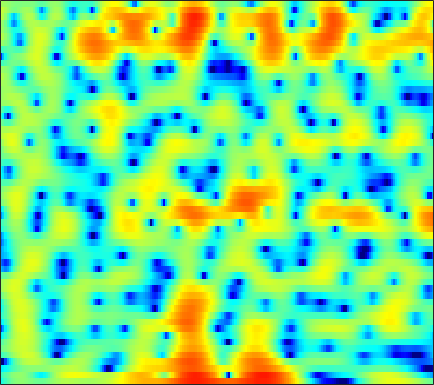

The table this chart was drawn from, first rows:
-4.5462, -3.6817, -2.6221, -1.7326, -1.1703, -0.54804, -0.080371, 0.1805, 0.40518, 0.50582, 0.49001, 0.41168, 0.23176, -0.0056995, -0.2136, -0.51269, -0.76579, -0.89429, -0.96531, -0.87841, -0.6633, -0.42654, -0.049511, 0.36383
-3.188, -2.578, -1.775, -1.031, -0.5422, 0.001108, 0.415, 0.6351, 0.7982, 0.8053, 0.6457, 0.4067, -0.08365, -0.7798, -1.444, -2.52, -3.76, -4.692, -5.607, -5.665, -4.75, -3.69, -2.166, -0.7497
-5.879, -5.559, -4.966, -4.244, -3.662, -2.877, -2.133, -1.624, -1.022, -0.5243, -0.1434, 0.07111, 0.267, 0.3744, 0.4086, 0.4088, 0.3834, 0.3635, 0.354, 0.3812, 0.4596, 0.547, 0.7083, 0.9114
-25.64, -20.75, -12.93, -8.588, -6.293, -3.95, -2.161, -1.092, 0.06437, 0.9612, 1.634, 2.007, 2.35, 2.535, 2.578, 2.521, 2.344, 2.141, 1.786, 1.35, 0.8489, 0.4465, -0.09362, -0.5857
-2.886, -2.54, -1.903, -1.114, -0.4711, 0.3956, 1.214, 1.766, 2.397, 2.896, 3.243, 3.396, 3.461, 3.361, 3.177, 2.776, 2.189, 1.621, 0.6763, -0.5093, -1.991, -3.343, -5.597, -8.62
-0.9107, -0.4778, 0.1137, 0.7042, 1.131, 1.668, 2.152, 2.469, 2.81, 3.044, 3.158, 3.152, 3.025, 2.744, 2.426, 1.851, 1.096, 0.4083, -0.6742, -1.95, -3.421, -4.65, -6.405, -8.207
-2.031, -1.353, -0.4751, 0.3553, 0.9352, 1.632, 2.232, 2.609, 3.001, 3.256, 3.367, 3.35, 3.196, 2.886, 2.552, 1.965, 1.221, 0.5575, -0.4662, -1.65, -2.995, -4.119, -5.794, -7.731
-5.798, -4.557, -2.933, -1.429, -0.409, 0.7835, 1.766, 2.362, 2.972, 3.369, 3.562, 3.577, 3.427, 3.082, 2.71, 2.075, 1.292, 0.6256, -0.3473, -1.375, -2.413, -3.18, -4.167, -5.091
-13.45, -9.484, -5.711, -2.927, -1.277, 0.4887, 1.848, 2.632, 3.403, 3.881, 4.085, 4.06, 3.793, 3.258, 2.688, 1.689, 0.4264, -0.6924, -2.374, -4.164, -5.778, -6.588, -6.865, -6.364
-6.16, -4.878, -3.073, -1.345, -0.1656, 1.196, 2.302, 2.955, 3.596, 3.971, 4.075, 3.978, 3.601, 2.934, 2.227, 0.9799, -0.6519, -2.181, -4.749, -8.201, -12.86, -16.03, -13.88, -9.891
-3.794, -2.901, -1.673, -0.477, 0.3692, 1.376, 2.211, 2.712, 3.198, 3.463, 3.499, 3.371, 3.006, 2.425, 1.838, 0.8677, -0.2897, -1.256, -2.618, -3.945, -5.092, -5.734, -6.183, -6.128
-5.071, -3.485, -1.681, -0.173, 0.7795, 1.827, 2.632, 3.088, 3.501, 3.695, 3.68, 3.539, 3.178, 2.632, 2.106, 1.264, 0.2474, -0.6189, -1.896, -3.331, -4.942, -6.284, -8.226, -10.12
-4.26, -2.656, -0.8652, 0.5792, 1.456, 2.377, 3.042, 3.382, 3.631, 3.666, 3.507, 3.268, 2.792, 2.157, 1.604, 0.7675, -0.1741, -0.9497, -2.097, -3.415, -4.97, -6.363, -8.656, -11.35
-0.9845, -0.133, 0.9098, 1.798, 2.345, 2.897, 3.243, 3.359, 3.316, 3.049, 2.548, 2.031, 1.166, 0.1577, -0.6533, -1.713, -2.611, -3.149, -3.674, -4.043, -4.32, -4.501, -4.695, -4.775
1.074, 1.665, 2.37, 2.944, 3.283, 3.597, 3.724, 3.681, 3.414, 2.864, 1.98, 1.068, -0.5294, -2.702, -4.824, -8.325, -11.54, -11.55, -9.091, -6.814, -5.268, -4.462, -3.702, -3.217
1.265, 1.707, 2.243, 2.731, 3.054, 3.408, 3.627, 3.682, 3.569, 3.203, 2.546, 1.817, 0.4881, -1.282, -2.891, -5.262, -6.982, -7.137, -6.077, -4.742, -3.748, -3.294, -3.052, -3.134
-1.471, -1.271, -0.8788, -0.2868, 0.2622, 1.057, 1.833, 2.342, 2.863, 3.175, 3.257, 3.156, 2.827, 2.342, 1.91, 1.295, 0.7279, 0.3653, -0.03502, -0.4434, -0.9354, -1.427, -2.335, -3.561
-8.015, -9.144, -10.11, -8.947, -6.929, -4.127, -1.748, -0.3028, 1.225, 2.349, 3.127, 3.525, 3.838, 3.926, 3.868, 3.662, 3.304, 2.954, 2.358, 1.59, 0.6153, -0.2655, -1.685, -3.448
-11.09, -12.52, -14.25, -12.77, -9.935, -6.345, -3.466, -1.738, 0.09786, 1.514, 2.562, 3.158, 3.723, 4.044, 4.146, 4.12, 3.904, 3.616, 3.061, 2.307, 1.322, 0.4139, -1.046, -2.88
-8.714, -8.261, -7.457, -6.359, -5.364, -3.905, -2.41, -1.351, -0.07511, 1, 1.886, 2.411, 2.934, 3.284, 3.433, 3.48, 3.374, 3.191, 2.813, 2.286, 1.585, 0.9389, -0.08365, -1.293
-8.846, -7.923, -6.636, -5.321, -4.363, -3.121, -1.97, -1.188, -0.261, 0.5113, 1.137, 1.507, 1.875, 2.118, 2.227, 2.277, 2.247, 2.179, 2.027, 1.801, 1.51, 1.24, 0.8117, 0.323
-11.2, -9.245, -6.994, -5.152, -3.987, -2.66, -1.591, -0.9365, -0.2426, 0.2637, 0.5752, 0.7041, 0.7685, 0.7234, 0.6551, 0.5721, 0.5177, 0.5233, 0.5949, 0.7207, 0.8907, 1.029, 1.176, 1.278
-9.815, -7.69, -5.395, -3.608, -2.506, -1.353, -0.5113, -0.05895, 0.2968, 0.3847, 0.2111, -0.08671, -0.6664, -1.425, -2.05, -2.793, -3.248, -3.257, -2.801, -1.935, -0.936, -0.1834, 0.7421, 1.526
-4.103, -3.333, -2.283, -1.256, -0.5679, 0.1731, 0.681, 0.8756, 0.8608, 0.4916, -0.2291, -1.044, -2.57, -4.631, -6.706, -10.56, -15.74, -16.68, -11.57, -7.346, -4.304, -2.531, -0.6108, 0.92
-2.933, -2.425, -1.503, -0.479, 0.2153, 0.9535, 1.427, 1.542, 1.394, 0.8315, -0.1439, -1.178, -3.007, -5.306, -7.332, -10.13, -12.32, -12.73, -11.29, -8.63, -5.87, -3.927, -1.735, 0.08499
-9.593, -6.849, -3.395, -0.8544, 0.5181, 1.812, 2.565, 2.809, 2.737, 2.224, 1.216, 0.18, -1.662, -4.079, -6.27, -10.13, -15.34, -19.33, -15.62, -10.33, -6.526, -4.358, -1.959, -0.1226
-5.832, -4.237, -1.724, 0.3849, 1.607, 2.804, 3.509, 3.766, 3.718, 3.271, 2.423, 1.516, -0.0314, -1.983, -3.673, -6.097, -8.354, -9.364, -9.031, -7.373, -5.359, -3.896, -2.235, -0.8669
-0.3998, 0.2273, 1.192, 2.13, 2.763, 3.42, 3.83, 3.953, 3.866, 3.466, 2.778, 2.03, 0.8145, -0.6955, -1.956, -3.741, -5.479, -6.57, -7.421, -7.311, -6.354, -5.314, -3.902, -2.739
0.2727, 1.034, 1.908, 2.625, 3.084, 3.548, 3.854, 3.947, 3.901, 3.603, 3.055, 2.459, 1.392, -0.03469, -1.386, -3.699, -6.863, -10.3, -19.12, -20.41, -11.31, -8.075, -5.323, -3.666
-0.3886, 0.1992, 0.8426, 1.401, 1.775, 2.226, 2.604, 2.826, 2.991, 2.997, 2.784, 2.496, 1.861, 0.9851, 0.122, -1.238, -2.843, -4.052, -5.28, -5.557, -4.873, -4.049, -3.019, -2.216
-1.995, -2.053, -2.074, -1.902, -1.615, -1, -0.2441, 0.3458, 1.052, 1.608, 1.966, 2.087, 2.079, 1.874, 1.621, 1.17, 0.6735, 0.3157, -0.07615, -0.327, -0.4208, -0.427, -0.3859, -0.3763
-4.597, -5.942, -8.065, -9.77, -9.481, -7.136, -4.488, -2.81, -1.022, 0.297, 1.259, 1.766, 2.232, 2.471, 2.546, 2.515, 2.392, 2.247, 2.012, 1.753, 1.479, 1.256, 0.9417, 0.5835
-4.924, -6.586, -9.569, -12.66, -12.39, -8.697, -5.284, -3.317, -1.327, 0.1497, 1.225, 1.829, 2.409, 2.783, 2.946, 3.039, 3, 2.894, 2.665, 2.34, 1.924, 1.548, 0.9716, 0.3193
-2.437, -2.775, -3.141, -3.215, -2.987, -2.326, -1.407, -0.6788, 0.2421, 1.03, 1.649, 2.028, 2.392, 2.646, 2.747, 2.799, 2.728, 2.608, 2.333, 1.913, 1.34, 0.8064, -0.06562, -1.103
-1.1, -0.7598, -0.3029, 0.1197, 0.4378, 0.8306, 1.188, 1.408, 1.639, 1.768, 1.835, 1.843, 1.853, 1.863, 1.892, 1.917, 1.911, 1.841, 1.62, 1.217, 0.5829, -0.05236, -1.155, -2.606
-0.875, 0.2281, 1.362, 2.16, 2.562, 2.872, 2.931, 2.821, 2.446, 1.842, 1.061, 0.415, -0.292, -0.6161, -0.5025, -0.05485, 0.4896, 0.7913, 0.9768, 0.8529, 0.4008, -0.1722, -1.213, -2.607
0.3993, 1.676, 2.885, 3.675, 4.016, 4.181, 3.991, 3.599, 2.676, 1.201, -1.101, -3.586, -8.64, -12.35, -8.636, -4.223, -1.668, -0.5089, 0.3154, 0.4948, 0.1787, -0.3481, -1.341, -2.546
2.049, 2.605, 3.205, 3.623, 3.813, 3.868, 3.675, 3.33, 2.583, 1.433, -0.1666, -1.629, -3.575, -4.431, -3.884, -2.415, -1.128, -0.4795, -0.1103, -0.3076, -1.07, -1.981, -3.726, -5.994
1.644, 1.684, 1.773, 1.895, 2.02, 2.182, 2.306, 2.338, 2.26, 2.017, 1.658, 1.358, 0.9938, 0.7834, 0.7071, 0.7248, 0.731, 0.648, 0.3264, -0.3155, -1.4, -2.558, -4.721, -7.873
-0.5792, -1.239, -1.975, -2.242, -1.99, -1.176, -0.1642, 0.5526, 1.315, 1.837, 2.143, 2.259, 2.294, 2.248, 2.163, 2.008, 1.81, 1.591, 1.211, 0.681, -0.02124, -0.6715, -1.676, -2.742
-3.175, -5.395, -10.43, -18.7, -12.83, -6.331, -2.798, -1.035, 0.5453, 1.549, 2.121, 2.333, 2.402, 2.283, 2.144, 1.907, 1.685, 1.549, 1.402, 1.25, 1.093, 0.9214, 0.6396, 0.2933
-1.288, -2.274, -3.594, -4.187, -3.715, -2.218, -0.5698, 0.4432, 1.433, 1.997, 2.175, 2.074, 1.656, 0.964, 0.3368, -0.4706, -1.005, -1.032, -0.6357, 0.04474, 0.7009, 1.093, 1.416, 1.493
0.8306, 0.9053, 0.998, 1.147, 1.328, 1.662, 2.008, 2.209, 2.348, 2.247, 1.835, 1.281, 0.1135, -1.678, -3.647, -7.582, -13.06, -12.39, -6.9, -3.261, -0.9957, 0.1428, 1.099, 1.547
0.7206, 1.204, 1.617, 1.865, 1.972, 2.018, 1.96, 1.862, 1.629, 1.266, 0.7249, 0.1713, -0.8197, -2.156, -3.407, -5.26, -6.585, -6.378, -4.727, -2.697, -1.026, -0.1048, 0.7433, 1.172
0.6784, 1.03, 1.261, 1.276, 1.171, 0.8964, 0.5214, 0.199, -0.2521, -0.6613, -0.9871, -1.193, -1.394, -1.573, -1.686, -1.739, -1.613, -1.379, -0.8682, -0.2471, 0.356, 0.7467, 1.107, 1.261
1.507, 1.45, 1.231, 0.8011, 0.3258, -0.5032, -1.544, -2.447, -3.616, -4.434, -4.52, -4.087, -3.16, -2.147, -1.442, -0.6304, 0.06386, 0.5042, 1.014, 1.406, 1.692, 1.831, 1.886, 1.802
2.127, 1.808, 1.276, 0.5502, -0.1741, -1.493, -3.408, -5.422, -9.539, -17.5, -16.08, -10.16, -5.668, -2.879, -1.393, 0.06197, 1.093, 1.658, 2.169, 2.464, 2.57, 2.523, 2.343, 2.035
1.162, 0.8843, 0.515, 0.0801, -0.3536, -1.157, -2.281, -3.308, -4.815, -5.882, -5.624, -4.509, -2.652, -0.9279, 0.1627, 1.299, 2.087, 2.48, 2.742, 2.746, 2.498, 2.168, 1.582, 0.8835
-2.89, -2.546, -1.821, -1.173, -0.8497, -0.6261, -0.5956, -0.6398, -0.6683, -0.5559, -0.2181, 0.2152, 0.8929, 1.635, 2.168, 2.736, 3.089, 3.193, 3.084, 2.663, 1.88, 1.058, -0.3722, -2.164
-13.83, -8.061, -4.383, -2.449, -1.561, -0.8275, -0.392, -0.1772, 0.09757, 0.4652, 0.9523, 1.384, 2.011, 2.63, 3.036, 3.451, 3.665, 3.647, 3.372, 2.721, 1.658, 0.5316, -1.572, -4.644
-2.796, -2.647, -2.16, -1.779, -1.676, -1.777, -2.075, -2.3, -2.425, -2.124, -1.334, -0.5455, 0.6374, 1.712, 2.374, 3.055, 3.46, 3.56, 3.401, 2.916, 2.097, 1.258, -0.1395, -1.756
1.295, 0.7521, 0.02446, -0.8057, -1.611, -3.051, -5.133, -7.271, -10.75, -11.52, -7.524, -4.668, -1.762, 0.3392, 1.523, 2.655, 3.344, 3.626, 3.682, 3.439, 2.894, 2.3, 1.31, 0.1414
2.288, 1.704, 0.7683, -0.3658, -1.371, -2.941, -4.893, -6.632, -8.851, -9.094, -6.493, -4.242, -1.624, 0.3816, 1.539, 2.658, 3.376, 3.688, 3.843, 3.69, 3.25, 2.731, 1.78, 0.4725
1.403, 0.9064, -0.02413, -1.236, -2.2, -3.423, -4.219, -4.42, -4.253, -3.502, -2.383, -1.381, -0.1038, 1.025, 1.704, 2.373, 2.814, 2.974, 3.032, 2.899, 2.598, 2.263, 1.615, 0.6851
1.159, 0.6079, -0.742, -2.856, -5, -8.521, -10.32, -8.696, -5.545, -3.009, -1.142, -0.05839, 0.9792, 1.648, 1.921, 2.024, 1.865, 1.647, 1.327, 1.172, 1.211, 1.315, 1.412, 1.367
2.677, 2.094, 0.7892, -1.176, -3.172, -6.266, -7.637, -6.158, -3.322, -1.076, 0.5008, 1.311, 1.972, 2.116, 1.894, 1.107, -0.3523, -1.871, -4.178, -5.157, -3.569, -1.871, 0.01442, 1.247
2.854, 2.457, 1.803, 1.043, 0.4648, -0.1485, -0.4208, -0.3627, 0.01658, 0.5486, 1.04, 1.283, 1.396, 1.171, 0.7179, -0.3872, -2.221, -4.293, -8.161, -10.47, -6.817, -4.02, -1.443, 0.172
1.349, 1.223, 1.015, 0.7564, 0.5485, 0.2846, 0.05407, -0.06427, -0.1286, -0.09172, 0.01264, 0.09507, 0.1521, 0.125, -0.001296, -0.3157, -0.7822, -1.155, -1.564, -1.613, -1.217, -0.7388, -0.0506, 0.5095
